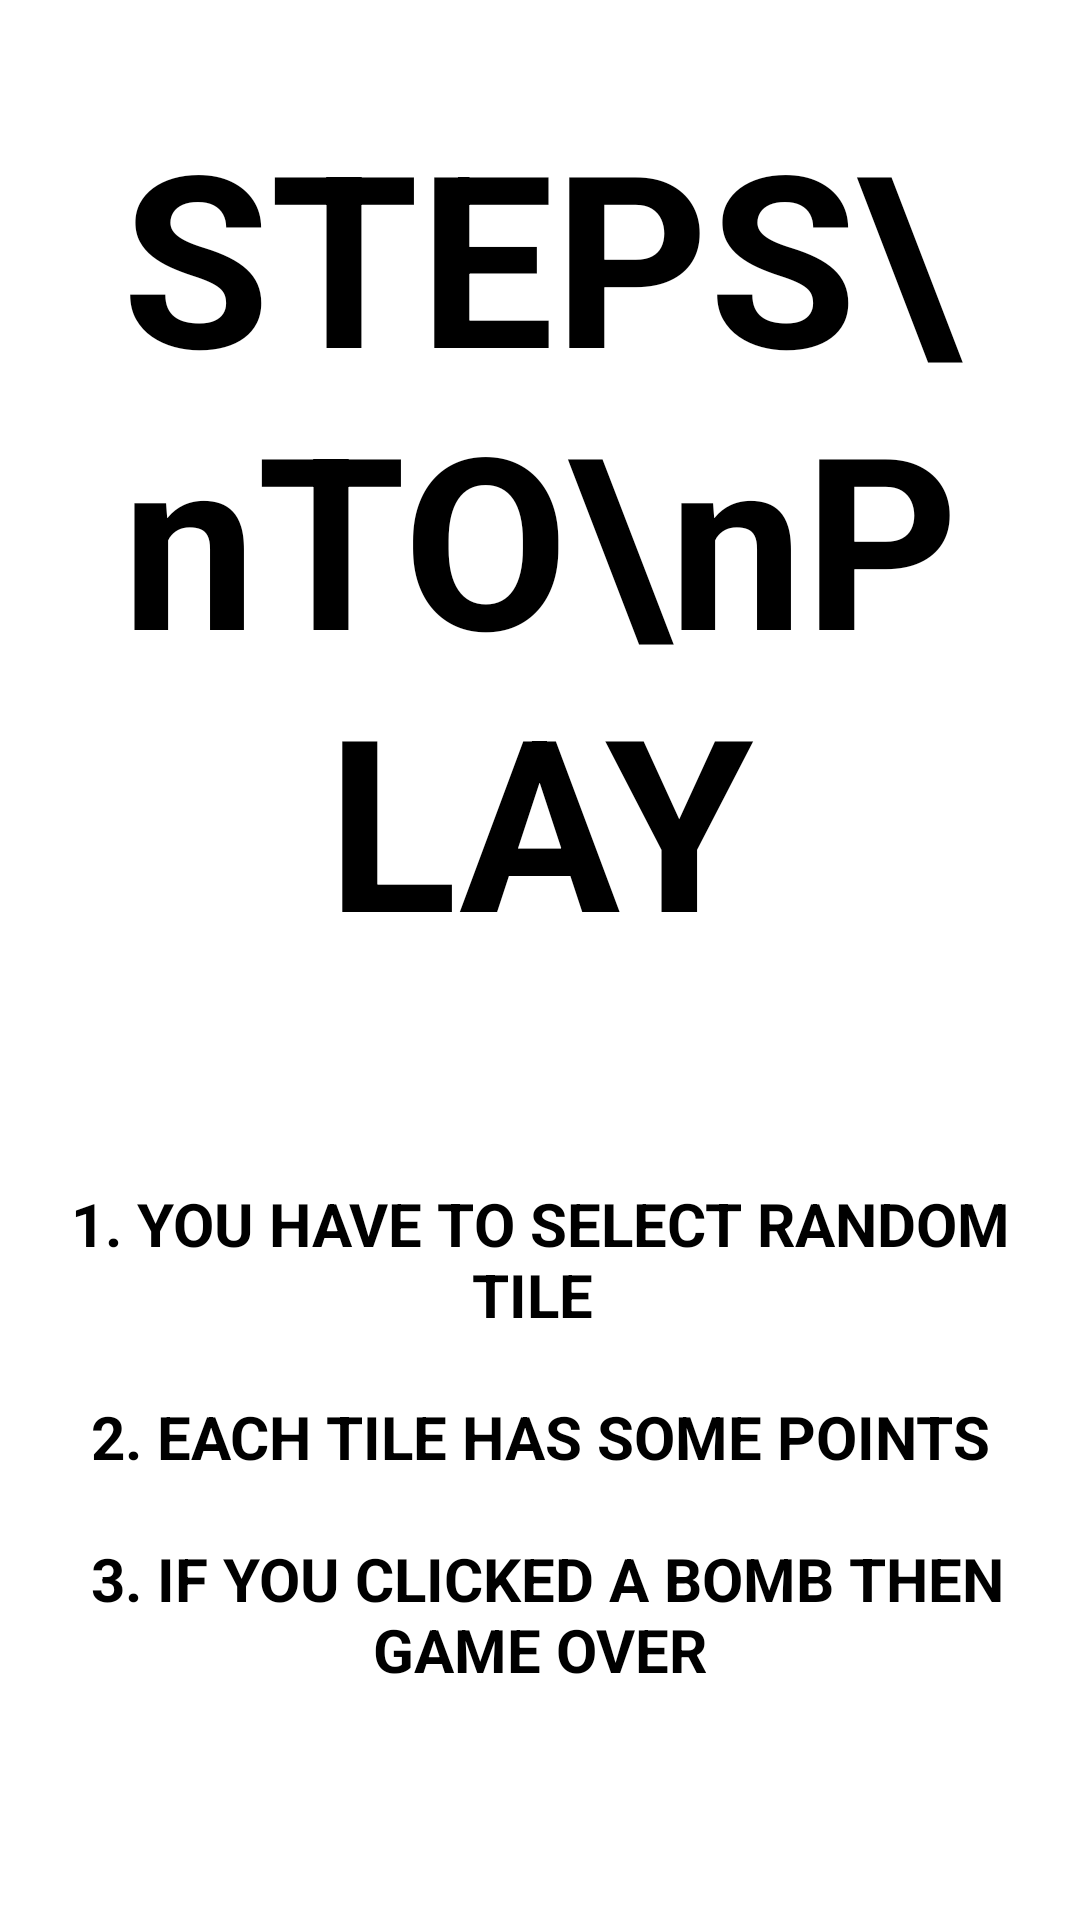

Layout XML and referenced resources for this Android screen:
<!-- AndroidManifest.xml: application theme Theme.FindTheMine -->
<!-- res/layout/howtoplay_dialog.xml -->
<?xml version="1.0" encoding="utf-8"?>
<LinearLayout
    xmlns:android="http://schemas.android.com/apk/res/android"
    android:layout_width="match_parent"
    android:layout_height="match_parent"
    android:orientation="vertical"
    android:gravity="center"
    android:layout_marginTop="20dp"
    android:layout_marginBottom="20dp"
    android:background="@color/white"
    android:padding="20dp">


    <TextView
        android:layout_width="match_parent"
        android:layout_height="match_parent"
        android:text="STEPS\nTO\nPLAY"
        android:textStyle="bold"
        android:textSize="80sp"
        android:gravity="center"
        android:textColor="@color/black"
        android:layout_weight="0.8"/>

    <TextView
        android:layout_width="match_parent"
        android:layout_height="match_parent"
        android:text="@string/rules"
        android:textStyle="bold"
        android:textSize="20sp"
        android:gravity="center"
        android:textColor="@color/black"
        android:layout_weight="0.9"/>


</LinearLayout>
<!-- resources referenced by this layout -->
<resources>
  <color name="black">#FF000000</color>
  <color name="white">#FFFFFFFF</color>
  <string name="rules">1. YOU HAVE TO SELECT RANDOM TILE \n \n
      2. EACH TILE HAS SOME POINTS \n \n
      3. IF YOU CLICKED A BOMB THEN GAME OVER</string>
  <style name="Theme.FindTheMine" parent="Base.Theme.FindTheMine" />
  <style name="Base.Theme.FindTheMine" parent="Theme.Material3.DayNight.NoActionBar">
          
          
      </style>
</resources>
